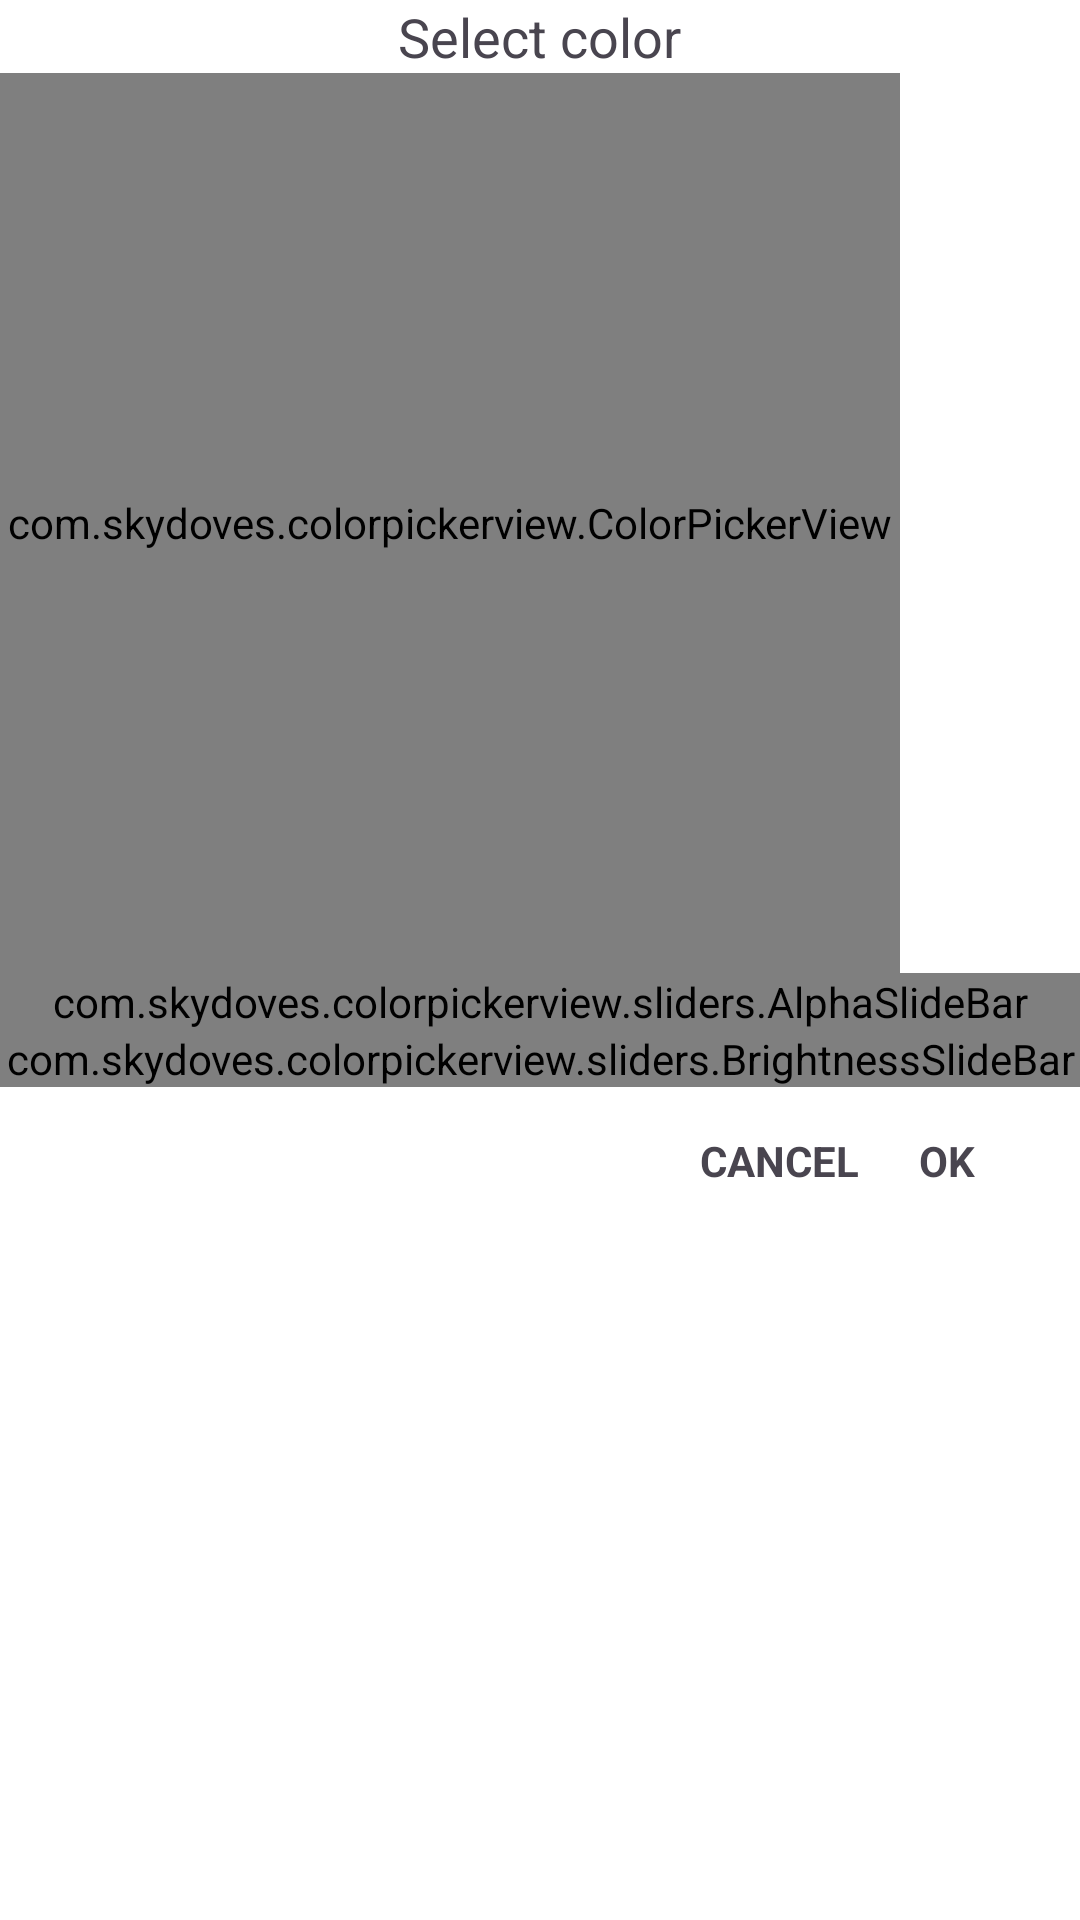

Android layout source for this screen:
<!-- AndroidManifest.xml: application theme Theme.Notepad -->
<!-- res/layout/popup_color.xml -->
<?xml version="1.0" encoding="utf-8"?>
<LinearLayout xmlns:android="http://schemas.android.com/apk/res/android"
    xmlns:app="http://schemas.android.com/apk/res-auto"
    android:layout_width="match_parent"
    android:layout_height="match_parent"
    android:background="@color/white"
    android:orientation="vertical">

    <TextView
        android:id="@+id/testColor"
        android:layout_width="wrap_content"
        android:layout_height="wrap_content"
        android:layout_gravity="center"
        android:text="Select color"
        android:textSize="18sp" />

    <com.skydoves.colorpickerview.ColorPickerView
        android:id="@+id/colorPickerView"
        android:layout_width="300dp"
        android:layout_height="300dp" />

    <LinearLayout
        android:layout_width="match_parent"
        android:layout_height="wrap_content"
        android:orientation="vertical">

        <com.skydoves.colorpickerview.sliders.AlphaSlideBar
            android:id="@+id/alphaSlideBar"
            android:layout_width="match_parent"
            android:layout_height="wrap_content"
            app:borderColor_AlphaSlideBar="@android:color/darker_gray"
            app:borderSize_AlphaSlideBar="5"
            app:selector_AlphaSlideBar="@drawable/colorpickerview_wheel" />


        <com.skydoves.colorpickerview.sliders.BrightnessSlideBar
            android:id="@+id/brightnessSlide"
            android:layout_width="match_parent"
            android:layout_height="wrap_content"
            app:borderColor_BrightnessSlider="@android:color/darker_gray"
            app:borderSize_BrightnessSlider="5"
            app:selector_BrightnessSlider="@drawable/colorpickerview_wheel" />
    </LinearLayout>

    <LinearLayout
        android:layout_width="match_parent"
        android:layout_height="wrap_content"
        android:gravity="end"
        android:layout_margin="15dp">

        <TextView
            android:id="@+id/btnColorCancel"
            android:layout_width="wrap_content"
            android:layout_height="wrap_content"
            android:text="CANCEL"
            android:layout_marginEnd="20dp"
            android:textStyle="bold"/>

        <TextView
            android:id="@+id/btnColorOK"
            android:layout_width="wrap_content"
            android:layout_height="wrap_content"
            android:text="OK"
            android:layout_marginEnd="20dp"
            android:textStyle="bold"/>
    </LinearLayout>

</LinearLayout>
<!-- resources referenced by this layout -->
<resources>
  <color name="white">#FFFFFFFF</color>
  <style name="Theme.Notepad" parent="Base.Theme.Notepad" />
  <style name="Base.Theme.Notepad" parent="Theme.Material3.DayNight.NoActionBar">
          
          <item name="colorPrimary">@color/orange</item>
          <item name="colorPrimaryVariant">@color/orange</item>
          <item name="android:statusBarColor">@color/orange</item>
          <item name="android:itemTextAppearance">@style/ChangeTextColor</item>
      </style>
  <color name="orange">#A48861</color>
  <style name="ChangeTextColor" parent="@android:style/TextAppearance.Widget.IconMenu.Item">
          <item name="android:textColor">@color/black</item>
      </style>
  <color name="black">#FF000000</color>
</resources>
